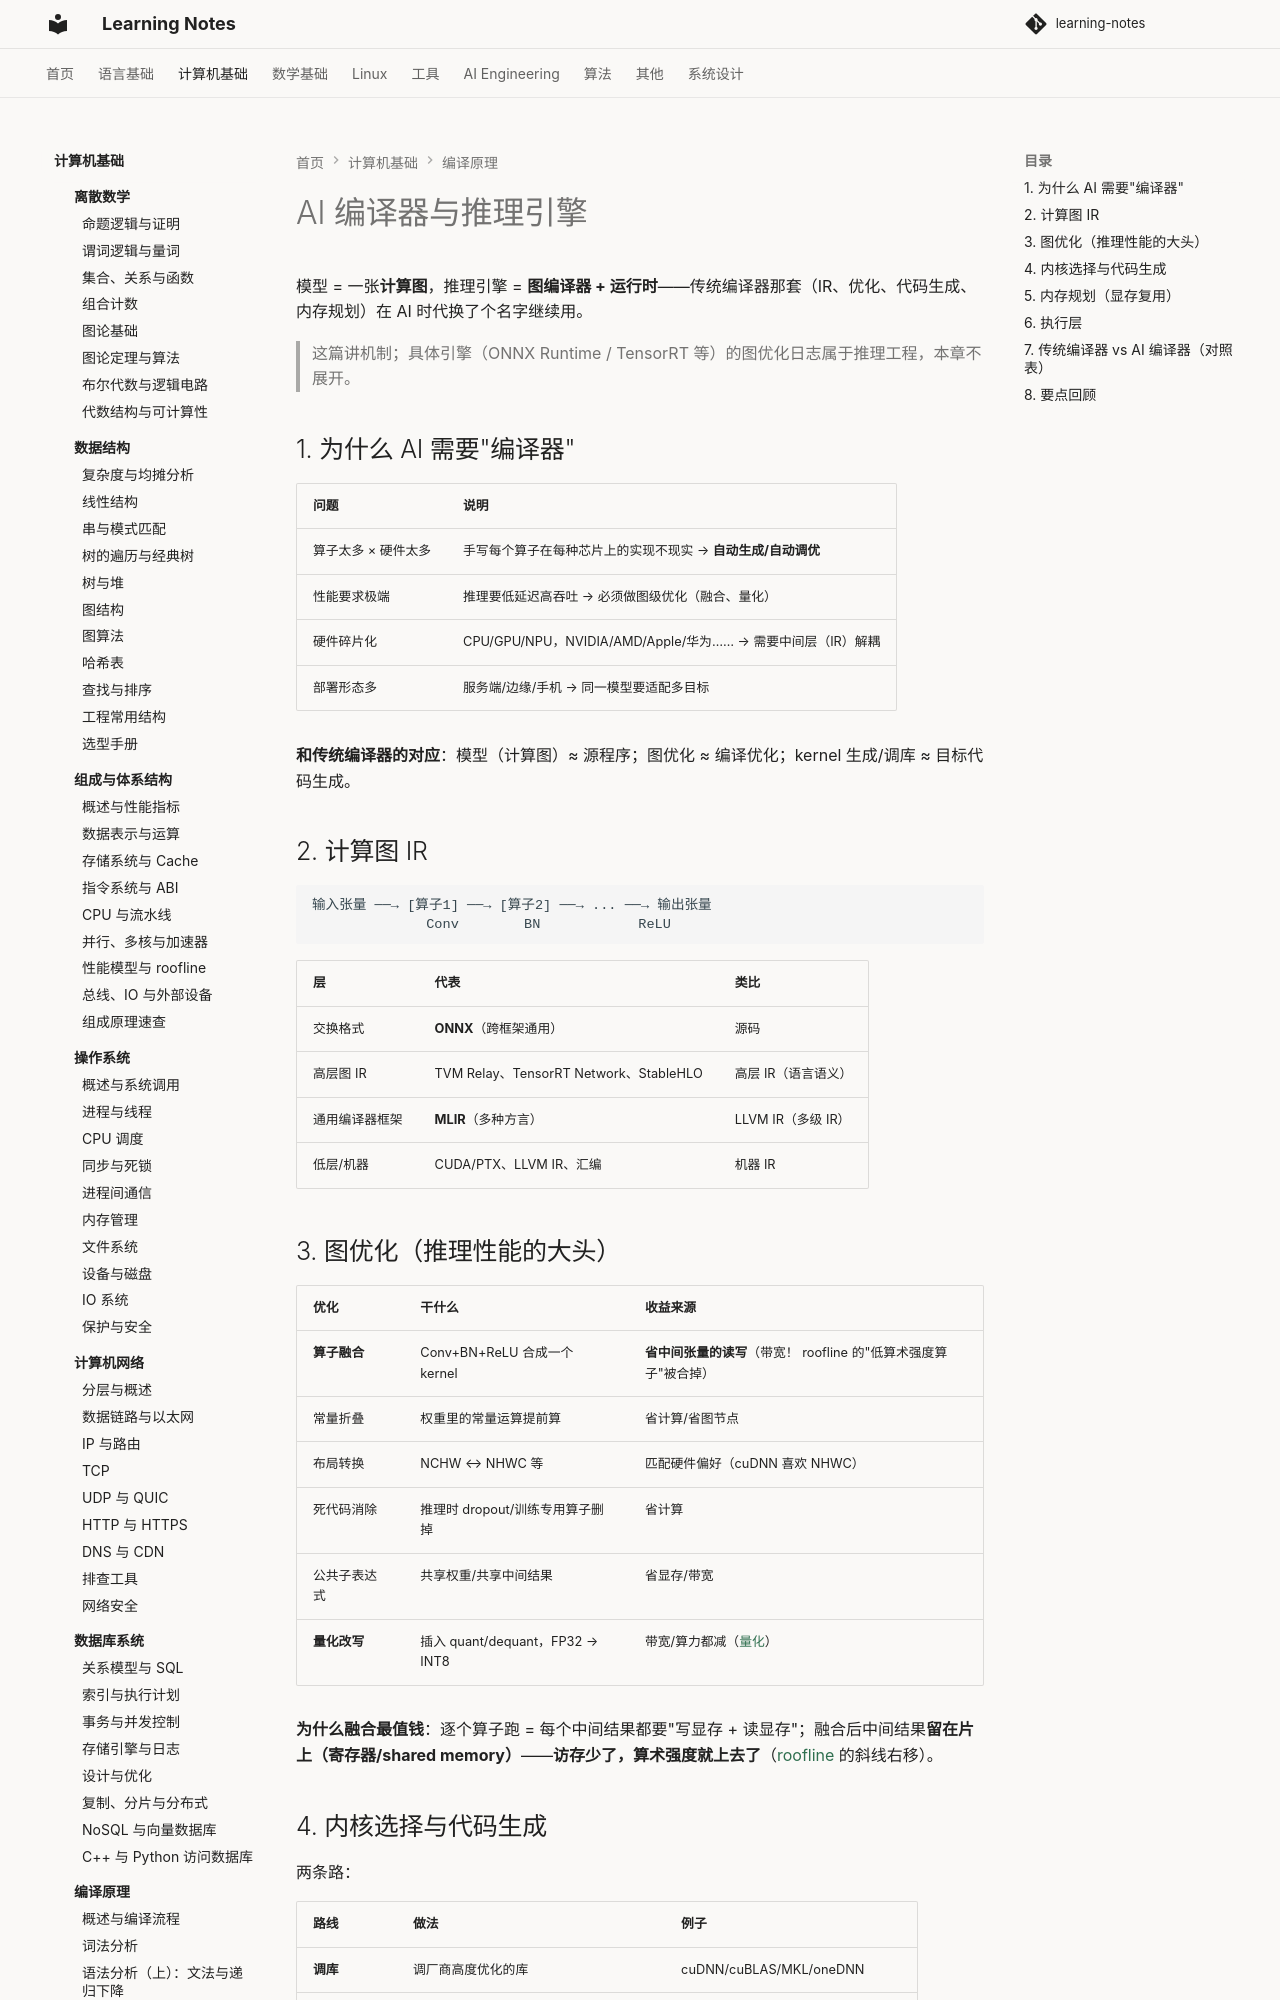

repository: handwan/learning-notes · page: 02-computer-basics/compiler/09-AI编译器与推理引擎/index.html · generator: mkdocs

# AI 编译器与推理引擎

模型 = 一张**计算图**，推理引擎 = **图编译器 + 运行时**——传统编译器那套（IR、优化、代码生成、内存规划）在 AI 时代换了个名字继续用。

> 这篇讲机制；具体引擎（ONNX Runtime / TensorRT 等）的图优化日志属于推理工程，本章不展开。

## 1. 为什么 AI 需要"编译器"

| 问题 | 说明 |
|------|------|
| 算子太多 × 硬件太多 | 手写每个算子在每种芯片上的实现不现实 → **自动生成/自动调优** |
| 性能要求极端 | 推理要低延迟高吞吐 → 必须做图级优化（融合、量化） |
| 硬件碎片化 | CPU/GPU/NPU，NVIDIA/AMD/Apple/华为…… → 需要中间层（IR）解耦 |
| 部署形态多 | 服务端/边缘/手机 → 同一模型要适配多目标 |

**和传统编译器的对应**：模型（计算图）≈ 源程序；图优化 ≈ 编译优化；kernel 生成/调库 ≈ 目标代码生成。

## 2. 计算图 IR

```
输入张量 ──→ [算子1] ──→ [算子2] ──→ ... ──→ 输出张量
              Conv        BN            ReLU
```

| 层 | 代表 | 类比 |
|----|------|------|
| 交换格式 | **ONNX**（跨框架通用） | 源码 |
| 高层图 IR | TVM Relay、TensorRT Network、StableHLO | 高层 IR（语言语义） |
| 通用编译器框架 | **MLIR**（多种方言） | LLVM IR（多级 IR） |
| 低层/机器 | CUDA/PTX、LLVM IR、汇编 | 机器 IR |

## 3. 图优化（推理性能的大头）

| 优化 | 干什么 | 收益来源 |
|------|--------|---------|
| **算子融合** | Conv+BN+ReLU 合成一个 kernel | **省中间张量的读写**（带宽！ roofline 的"低算术强度算子"被合掉） |
| 常量折叠 | 权重里的常量运算提前算 | 省计算/省图节点 |
| 布局转换 | NCHW ↔ NHWC 等 | 匹配硬件偏好（cuDNN 喜欢 NHWC） |
| 死代码消除 | 推理时 dropout/训练专用算子删掉 | 省计算 |
| 公共子表达式 | 共享权重/共享中间结果 | 省显存/带宽 |
| **量化改写** | 插入 quant/dequant，FP32 → INT8 | 带宽/算力都减（[量化](../computer-organization/02-数据表示与运算.md)） |

**为什么融合最值钱**：逐个算子跑 = 每个中间结果都要"写显存 + 读显存"；融合后中间结果**留在片上（寄存器/shared memory）**——**访存少了，算术强度就上去了**（[roofline](../computer-organization/07-性能模型与roofline.md) 的斜线右移）。
